Photos from the image-classification dataset "UseSteeringWheel-ImageProcessing-DeepLearning-HandGesture" in the GitHub repository bilge97/UseSteeringWheel-ImageProcessing-DeepLearning-HandGesture. Its 3 classes are: left, right, stop.

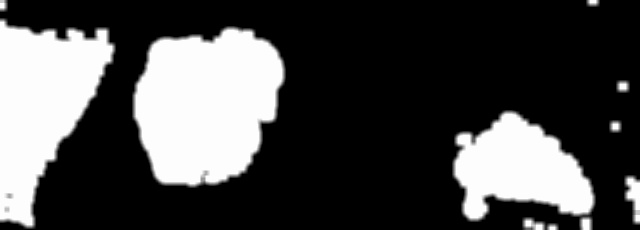
Label: right

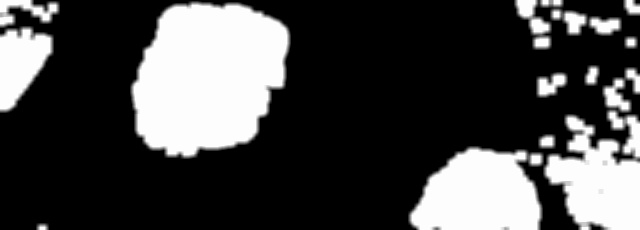
Label: left

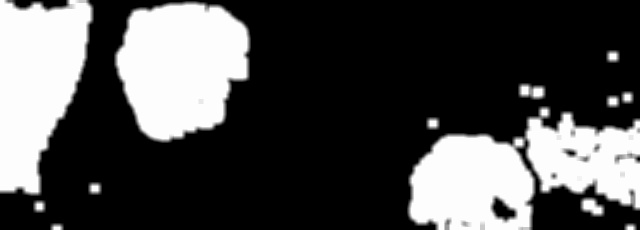
Label: left

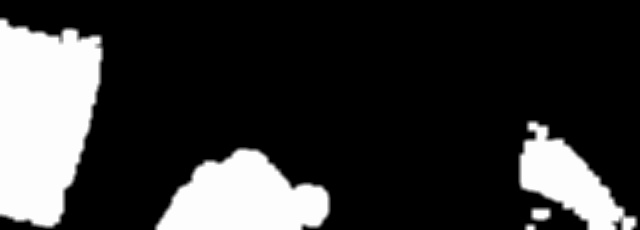
Label: right

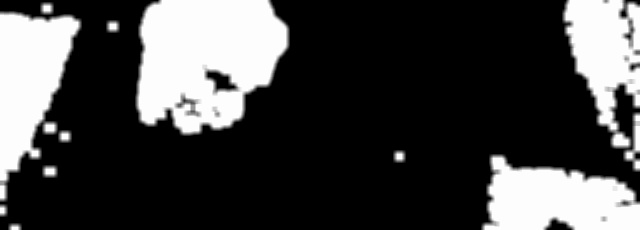
Label: left

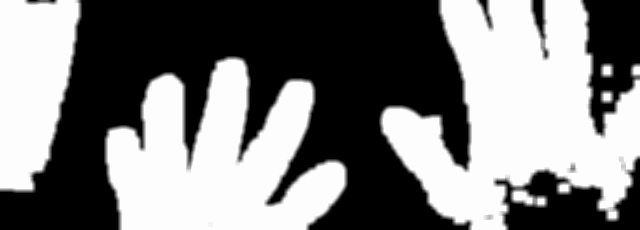
Label: stop
